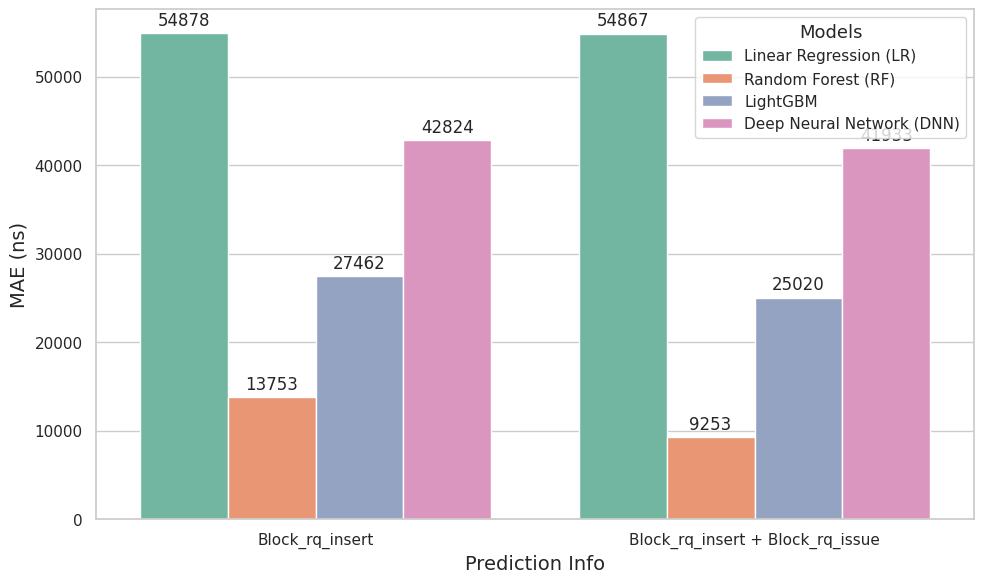

The matplotlib source for this figure:
import pandas as pd
import matplotlib.pyplot as plt
import seaborn as sns

# Data
models = ['Linear Regression (LR)', 'Random Forest (RF)', 'LightGBM', 'Deep Neural Network (DNN)']
block_rq_insert = [54878.29, 13753.20, 27461.51, 42823.91]
block_rq_insert_issue = [54866.92, 9253.47, 25019.87, 41933.38]

# Create DataFrame for plotting
data = pd.DataFrame({
    'Model': models * 2,
    'Value': block_rq_insert + block_rq_insert_issue,
    'Category': ['Block_rq_insert'] * 4 + ['Block_rq_insert + Block_rq_issue'] * 4
})

# Plotting
sns.set(style="whitegrid")
plt.figure(figsize=(10, 6))

# Professional barplot
ax = sns.barplot(x='Category', y='Value', hue='Model', data=data, palette="Set2")

# Adding annotations
for container in ax.containers:
    ax.bar_label(container, fmt='%.0f', padding=3)

# Titles and labels
plt.xlabel('Prediction Info', fontsize=14)
plt.ylabel('MAE (ns)', fontsize=14)
plt.legend(title='Models', title_fontsize='13', fontsize='11')

# Final layout adjustments
plt.tight_layout()
plt.show()